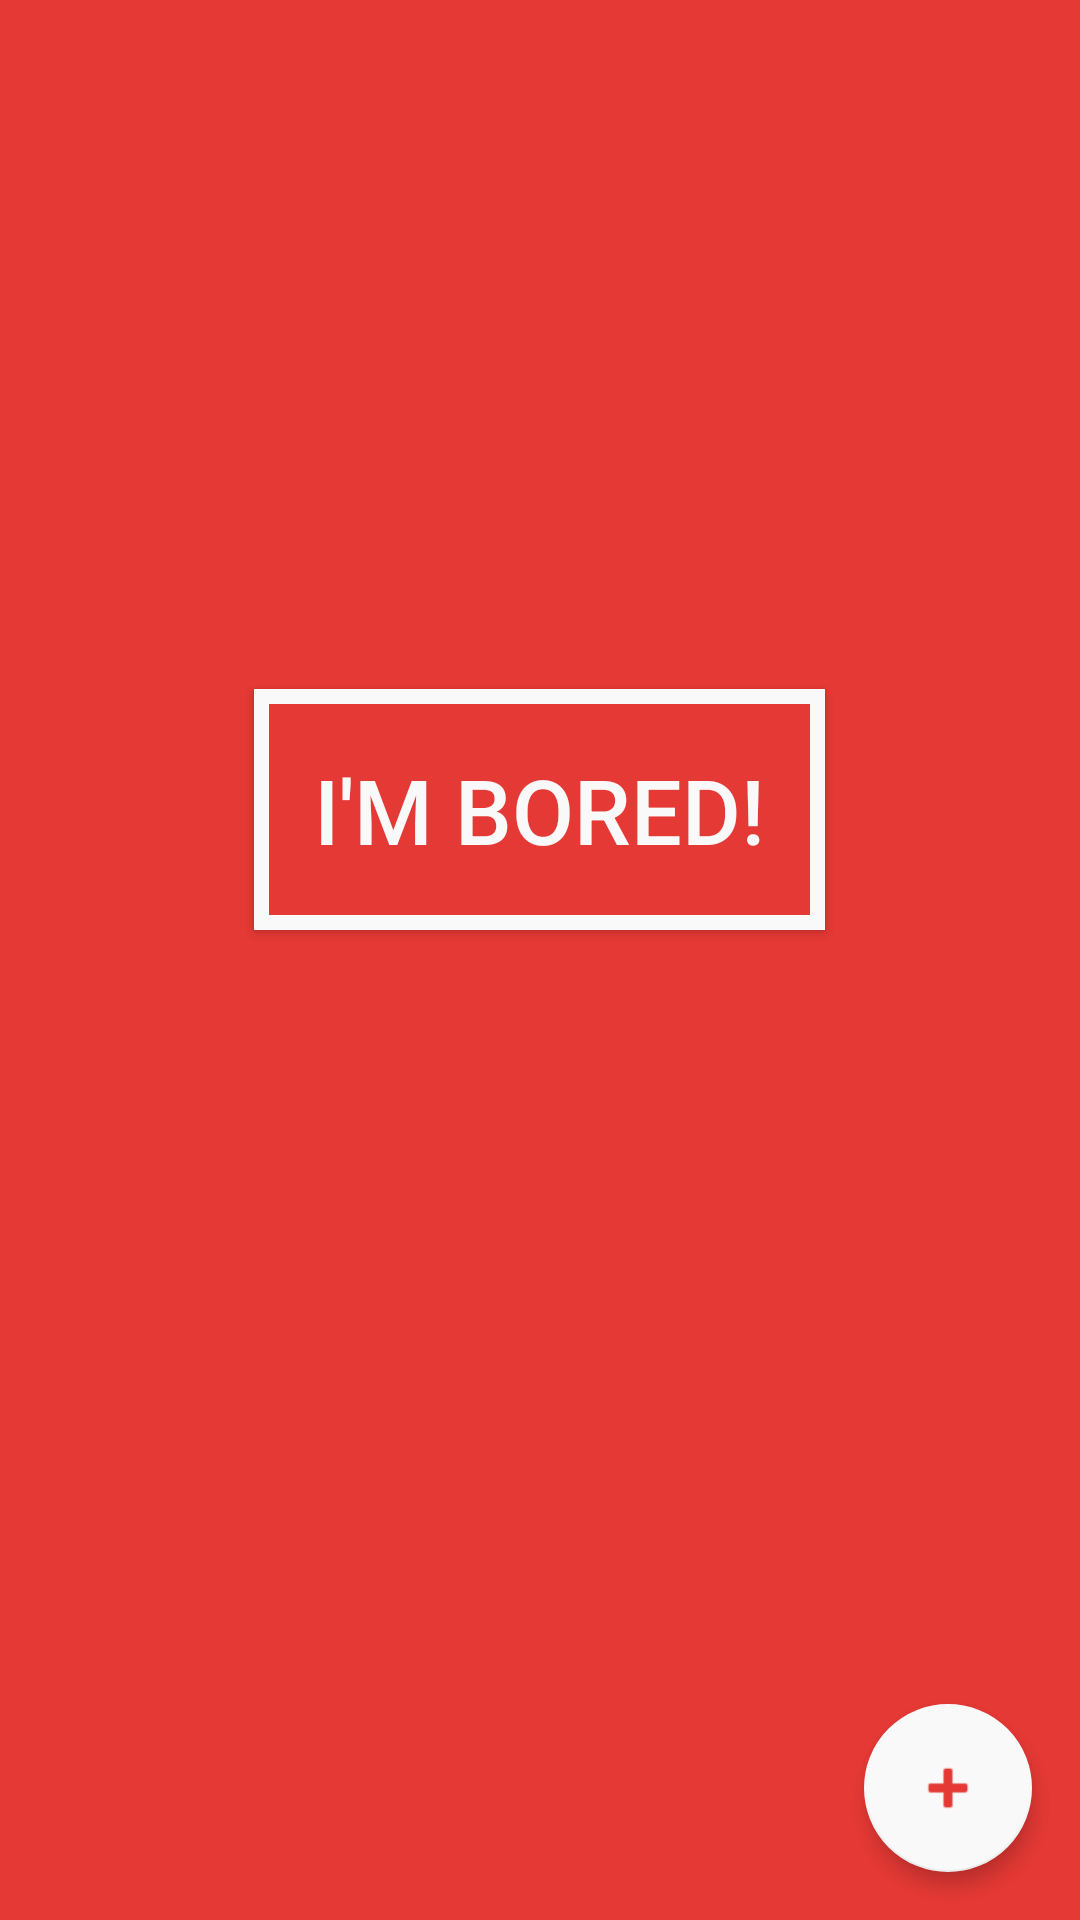

Reconstruct the res/layout file that produces this screen, plus the resources it refers to.
<!-- AndroidManifest.xml: application theme AppTheme -->
<!-- res/layout/activity_main.xml -->
<?xml version="1.0" encoding="utf-8"?>
<FrameLayout
    android:orientation="horizontal"
    xmlns:android="http://schemas.android.com/apk/res/android"
    android:layout_width="match_parent"
    android:layout_height="match_parent"
    xmlns:app="http://schemas.android.com/apk/res-auto">



    <android.support.design.widget.FloatingActionButton
        android:id="@+id/addButton"
        android:layout_width="wrap_content"
        android:layout_height="wrap_content"
        android:src="@android:drawable/ic_input_add"
        app:elevation="4dp"
        android:clickable="true"
        android:tint="@color/colorPrimary"
        android:layout_gravity="bottom|end"
        android:layout_marginEnd="16dp"
        android:layout_marginBottom="16dp"/>

    <Button
        android:layout_width="wrap_content"
        android:layout_height="wrap_content"
        android:text="@string/bored_button_text"
        android:id="@+id/button"
        android:layout_gravity="center"
        android:background="@drawable/styled_button"
        android:textSize="30dp"
        android:padding="20dp"
        android:layout_marginBottom="50dp" />
</FrameLayout>
<!-- resources referenced by this layout -->
<resources>
  <color name="colorPrimary">#E53935</color>
  <!-- drawable styled_button (drawable) -->
  <?xml version="1.0" encoding="utf-8"?>
  <shape xmlns:android="http://schemas.android.com/apk/res/android">
      <stroke
          android:color="@color/white"
          android:width="5dp"/>
  
  
  
      <solid android:color="@color/colorPrimary" />
  
  
  </shape>
  <string name="bored_button_text">i\'m bored!</string>
  <style name="AppTheme" parent="Theme.AppCompat.Light.DarkActionBar">
          
          <item name="colorPrimary">@color/colorPrimary</item>
          <item name="colorPrimaryDark">@color/colorPrimaryDark</item>
          <item name="colorAccent">@color/white</item>
          <item name="android:background">@color/colorPrimary</item>
          <item name="android:textColor">@color/white</item>
      </style>
  <color name="white">#f9f9f9</color>
  <color name="colorPrimaryDark">#C62828</color>
</resources>
